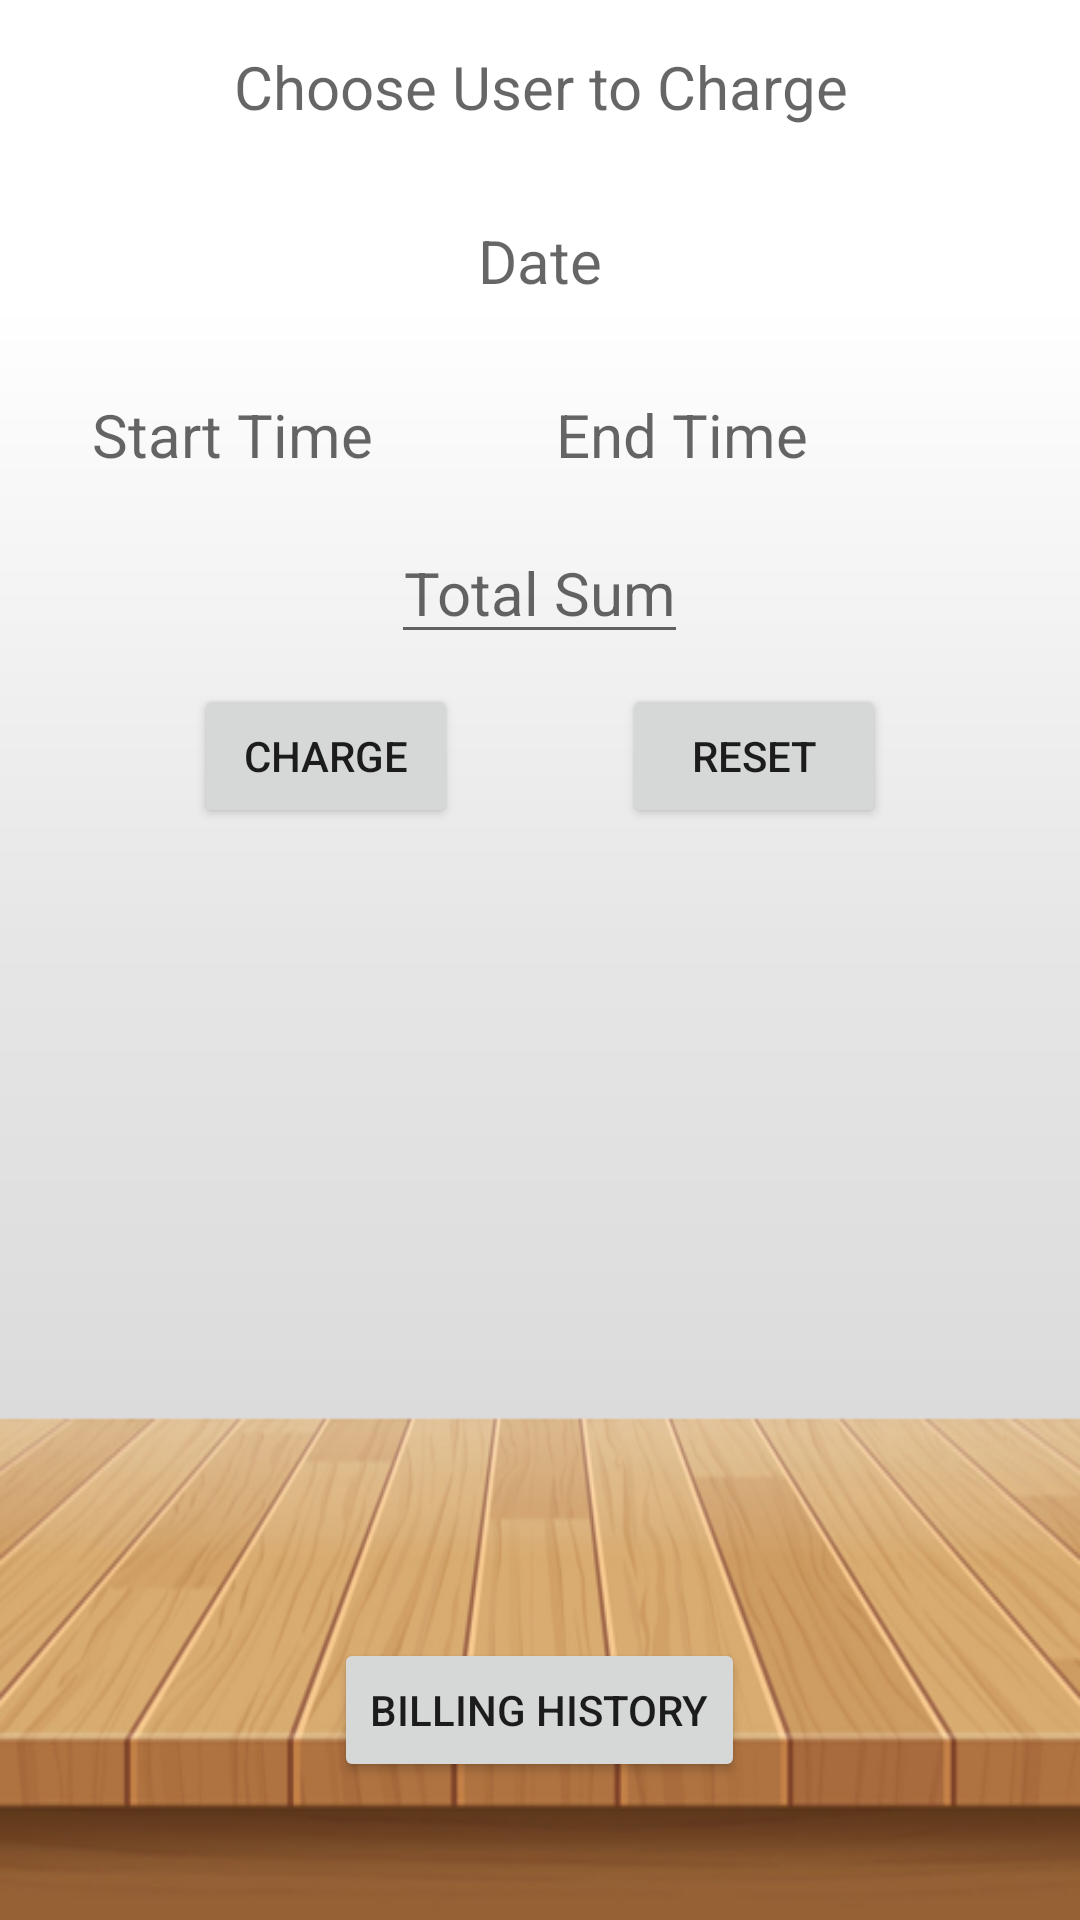

Reconstruct the res/layout file that produces this screen, plus the resources it refers to.
<!-- AndroidManifest.xml: application theme Theme.BabySitBook -->
<!-- res/layout/charging_fragment.xml -->
<?xml version="1.0" encoding="utf-8"?>
<layout xmlns:android="http://schemas.android.com/apk/res/android"
    xmlns:app="http://schemas.android.com/apk/res-auto">

    <LinearLayout
        android:layout_width="match_parent"
        android:layout_height="match_parent"
        android:orientation="vertical"
        android:background="@drawable/deck_background">

        <TextView
            android:id="@+id/choose_user"
            android:layout_width="wrap_content"
            android:layout_height="wrap_content"
            android:layout_margin="5dp"
            android:hint="@string/choose_user_to_charge"
            android:minHeight="48dp"
            android:textSize="20sp"
            android:textAlignment="center"
            android:layout_gravity="center"
            android:gravity="center"/>

        <TextView
            android:id="@+id/Date"
            android:layout_width="wrap_content"
            android:layout_height="wrap_content"
            android:layout_margin="5dp"
            android:ems="10"
            android:hint="@string/DATE"
            android:minHeight="48dp"
            android:textSize="20sp"
            android:textAlignment="center"
            android:gravity="center"
            android:layout_gravity="center"/>

        <LinearLayout
            android:layout_width="match_parent"
            android:layout_height="wrap_content"
            android:orientation="horizontal">

            <TextView
                android:id="@+id/start_time"
                android:layout_width="wrap_content"
                android:layout_height="wrap_content"
                android:layout_margin="5dp"
                android:hint="@string/START_TIME"
                android:minHeight="48dp"
                android:textSize="20sp"
                android:textAlignment="center"
                android:layout_weight="1"
                android:gravity="center"/>

            <TextView
                android:id="@+id/end_time"
                android:layout_width="wrap_content"
                android:layout_height="wrap_content"
                android:layout_margin="5dp"
                android:hint="@string/END_TIME"
                android:minHeight="48dp"
                android:textSize="20sp"
                android:textAlignment="center"
                android:layout_weight="1"
                android:gravity="center"/>

            <ImageView
                android:id="@+id/calculate_btn"
                android:layout_width="50dp"
                android:layout_height="50dp"
                android:src="@drawable/ic_baseline_calculate_24"
                android:layout_marginEnd="10dp"
                android:layout_gravity="center"
                android:contentDescription="@string/calculate_button"/>
        </LinearLayout>

        <EditText
            android:id="@+id/total_sum"
            android:layout_width="wrap_content"
            android:layout_height="wrap_content"
            android:hint="@string/total_sum"
            android:textSize="20sp"
            android:layout_gravity="center"
            android:inputType="numberDecimal"
            android:text=""
            android:autofillHints="Total Sum"
            android:textAlignment="center"/>

        <androidx.constraintlayout.widget.ConstraintLayout
            android:layout_width="match_parent"
            android:layout_height="wrap_content"
            android:padding="10dp">

            <Button
                android:id="@+id/charge_button"
                android:layout_width="wrap_content"
                android:layout_height="wrap_content"
                android:text="@string/charge"
                app:layout_constraintBottom_toBottomOf="parent"
                app:layout_constraintEnd_toStartOf="@+id/reset_button"
                app:layout_constraintStart_toStartOf="parent"
                app:layout_constraintTop_toTopOf="parent"/>

            <Button
                android:id="@+id/reset_button"
                android:layout_width="wrap_content"
                android:layout_height="wrap_content"
                android:text="@string/reset"
                app:layout_constraintBottom_toBottomOf="parent"
                app:layout_constraintEnd_toEndOf="parent"
                app:layout_constraintStart_toEndOf="@+id/charge_button"
                app:layout_constraintTop_toTopOf="parent"/>
        </androidx.constraintlayout.widget.ConstraintLayout>

        <androidx.recyclerview.widget.RecyclerView
            android:id="@+id/openBillingRecyclerView"
            android:layout_width="match_parent"
            android:layout_height="230dp"
            android:layout_margin="15dp" />

            <Button
                android:id="@+id/history_button"
                android:layout_width="wrap_content"
                android:layout_height="wrap_content"
                android:layout_marginBottom="10dp"
                android:text="@string/billing_history"
                android:layout_gravity="center"/>
    </LinearLayout>
</layout>
<!-- resources referenced by this layout -->
<resources>
  <!-- drawable deck_background: png bitmap (drawable, 96246 bytes) -->
  <string name="DATE">Date</string>
  <string name="END_TIME">End Time</string>
  <string name="START_TIME">Start Time</string>
  <string name="billing_history">Billing History</string>
  <string name="calculate_button">Calculate Button</string>
  <string name="charge">Charge</string>
  <string name="choose_user_to_charge">Choose User to Charge</string>
  <string name="reset">Reset</string>
  <string name="total_sum">Total Sum</string>
  <style name="Theme.BabySitBook" parent="Theme.MaterialComponents.DayNight.DarkActionBar">
          
          <item name="colorPrimary">@color/red</item>
          <item name="colorPrimaryVariant">@color/black</item>
          <item name="colorOnPrimary">@color/white</item>
          
          <item name="colorSecondary">@color/red</item>
          <item name="colorSecondaryVariant">@color/black</item>
          <item name="colorOnSecondary">@color/white</item>
          
          <item name="android:statusBarColor" tools:targetApi="l">?attr/colorPrimaryVariant</item>
          
      </style>
  <color name="red">#FF2A00</color>
  <color name="black">#FF000000</color>
  <color name="white">#FFFFFFFF</color>
</resources>
